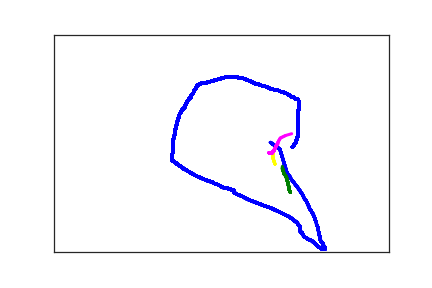

The file beside this chart, header and first rows:
3.560000000000000000e+02, 2.590000000000000000e+02, 0.000000000000000000e+00, 1.000000000000000000e+00
3.600000000000000000e+02, 2.510000000000000000e+02, 1.650000000000000000e+02, 1.000000000000000000e+00
3.600000000000000000e+02, 2.500000000000000000e+02, 1.850000000000000000e+02, 1.000000000000000000e+00
3.610000000000000000e+02, 2.480000000000000000e+02, 1.990000000000000000e+02, 1.000000000000000000e+00
3.620000000000000000e+02, 2.450000000000000000e+02, 2.120000000000000000e+02, 1.000000000000000000e+00
3.620000000000000000e+02, 2.430000000000000000e+02, 2.310000000000000000e+02, 1.000000000000000000e+00
3.630000000000000000e+02, 2.410000000000000000e+02, 2.540000000000000000e+02, 1.000000000000000000e+00
3.630000000000000000e+02, 2.380000000000000000e+02, 2.670000000000000000e+02, 1.000000000000000000e+00
3.640000000000000000e+02, 2.360000000000000000e+02, 2.810000000000000000e+02, 1.000000000000000000e+00
3.640000000000000000e+02, 2.330000000000000000e+02, 3.000000000000000000e+02, 1.000000000000000000e+00
3.640000000000000000e+02, 2.300000000000000000e+02, 3.220000000000000000e+02, 1.000000000000000000e+00
3.650000000000000000e+02, 2.270000000000000000e+02, 3.360000000000000000e+02, 1.000000000000000000e+00
3.650000000000000000e+02, 2.240000000000000000e+02, 3.530000000000000000e+02, 1.000000000000000000e+00
3.650000000000000000e+02, 2.200000000000000000e+02, 3.650000000000000000e+02, 1.000000000000000000e+00
3.650000000000000000e+02, 2.170000000000000000e+02, 3.810000000000000000e+02, 1.000000000000000000e+00
3.650000000000000000e+02, 2.140000000000000000e+02, 4.060000000000000000e+02, 1.000000000000000000e+00
3.650000000000000000e+02, 2.110000000000000000e+02, 4.200000000000000000e+02, 1.000000000000000000e+00
3.650000000000000000e+02, 2.090000000000000000e+02, 4.330000000000000000e+02, 1.000000000000000000e+00
3.650000000000000000e+02, 2.060000000000000000e+02, 4.460000000000000000e+02, 1.000000000000000000e+00
3.650000000000000000e+02, 2.030000000000000000e+02, 4.670000000000000000e+02, 1.000000000000000000e+00
3.650000000000000000e+02, 1.990000000000000000e+02, 4.830000000000000000e+02, 1.000000000000000000e+00
3.650000000000000000e+02, 1.970000000000000000e+02, 4.960000000000000000e+02, 1.000000000000000000e+00
3.650000000000000000e+02, 1.940000000000000000e+02, 5.150000000000000000e+02, 1.000000000000000000e+00
3.650000000000000000e+02, 1.920000000000000000e+02, 5.350000000000000000e+02, 1.000000000000000000e+00
3.650000000000000000e+02, 1.900000000000000000e+02, 5.480000000000000000e+02, 1.000000000000000000e+00
3.650000000000000000e+02, 1.870000000000000000e+02, 5.670000000000000000e+02, 1.000000000000000000e+00
3.650000000000000000e+02, 1.850000000000000000e+02, 5.830000000000000000e+02, 1.000000000000000000e+00
3.650000000000000000e+02, 1.820000000000000000e+02, 5.990000000000000000e+02, 1.000000000000000000e+00
3.650000000000000000e+02, 1.790000000000000000e+02, 6.170000000000000000e+02, 1.000000000000000000e+00
3.650000000000000000e+02, 1.760000000000000000e+02, 6.390000000000000000e+02, 1.000000000000000000e+00
3.650000000000000000e+02, 1.740000000000000000e+02, 6.570000000000000000e+02, 1.000000000000000000e+00
3.660000000000000000e+02, 1.710000000000000000e+02, 6.800000000000000000e+02, 1.000000000000000000e+00
3.660000000000000000e+02, 1.690000000000000000e+02, 7.000000000000000000e+02, 1.000000000000000000e+00
3.660000000000000000e+02, 1.680000000000000000e+02, 7.230000000000000000e+02, 1.000000000000000000e+00
3.660000000000000000e+02, 1.650000000000000000e+02, 7.370000000000000000e+02, 1.000000000000000000e+00
3.660000000000000000e+02, 1.640000000000000000e+02, 7.540000000000000000e+02, 1.000000000000000000e+00
3.660000000000000000e+02, 1.620000000000000000e+02, 7.660000000000000000e+02, 1.000000000000000000e+00
3.660000000000000000e+02, 1.600000000000000000e+02, 7.810000000000000000e+02, 1.000000000000000000e+00
3.660000000000000000e+02, 1.580000000000000000e+02, 8.080000000000000000e+02, 1.000000000000000000e+00
3.660000000000000000e+02, 1.560000000000000000e+02, 8.260000000000000000e+02, 1.000000000000000000e+00
3.660000000000000000e+02, 1.540000000000000000e+02, 8.400000000000000000e+02, 1.000000000000000000e+00
3.650000000000000000e+02, 1.520000000000000000e+02, 8.630000000000000000e+02, 1.000000000000000000e+00
3.650000000000000000e+02, 1.510000000000000000e+02, 8.800000000000000000e+02, 1.000000000000000000e+00
3.650000000000000000e+02, 1.500000000000000000e+02, 8.990000000000000000e+02, 1.000000000000000000e+00
3.640000000000000000e+02, 1.500000000000000000e+02, 9.140000000000000000e+02, 1.000000000000000000e+00
3.640000000000000000e+02, 1.490000000000000000e+02, 9.360000000000000000e+02, 1.000000000000000000e+00
3.630000000000000000e+02, 1.490000000000000000e+02, 9.540000000000000000e+02, 1.000000000000000000e+00
3.620000000000000000e+02, 1.480000000000000000e+02, 9.750000000000000000e+02, 1.000000000000000000e+00
3.610000000000000000e+02, 1.480000000000000000e+02, 9.920000000000000000e+02, 1.000000000000000000e+00
3.600000000000000000e+02, 1.470000000000000000e+02, 1.009000000000000000e+03, 1.000000000000000000e+00
3.580000000000000000e+02, 1.450000000000000000e+02, 1.032000000000000000e+03, 1.000000000000000000e+00
3.580000000000000000e+02, 1.440000000000000000e+02, 1.051000000000000000e+03, 1.000000000000000000e+00
3.570000000000000000e+02, 1.430000000000000000e+02, 1.071000000000000000e+03, 1.000000000000000000e+00
3.550000000000000000e+02, 1.430000000000000000e+02, 1.092000000000000000e+03, 1.000000000000000000e+00
3.530000000000000000e+02, 1.410000000000000000e+02, 1.113000000000000000e+03, 1.000000000000000000e+00
3.520000000000000000e+02, 1.390000000000000000e+02, 1.129000000000000000e+03, 1.000000000000000000e+00
3.510000000000000000e+02, 1.390000000000000000e+02, 1.156000000000000000e+03, 1.000000000000000000e+00
3.490000000000000000e+02, 1.370000000000000000e+02, 1.162000000000000000e+03, 1.000000000000000000e+00
3.480000000000000000e+02, 1.360000000000000000e+02, 1.179000000000000000e+03, 1.000000000000000000e+00
3.460000000000000000e+02, 1.350000000000000000e+02, 1.200000000000000000e+03, 1.000000000000000000e+00
3.440000000000000000e+02, 1.340000000000000000e+02, 1.215000000000000000e+03, 1.000000000000000000e+00
... 374 more rows
